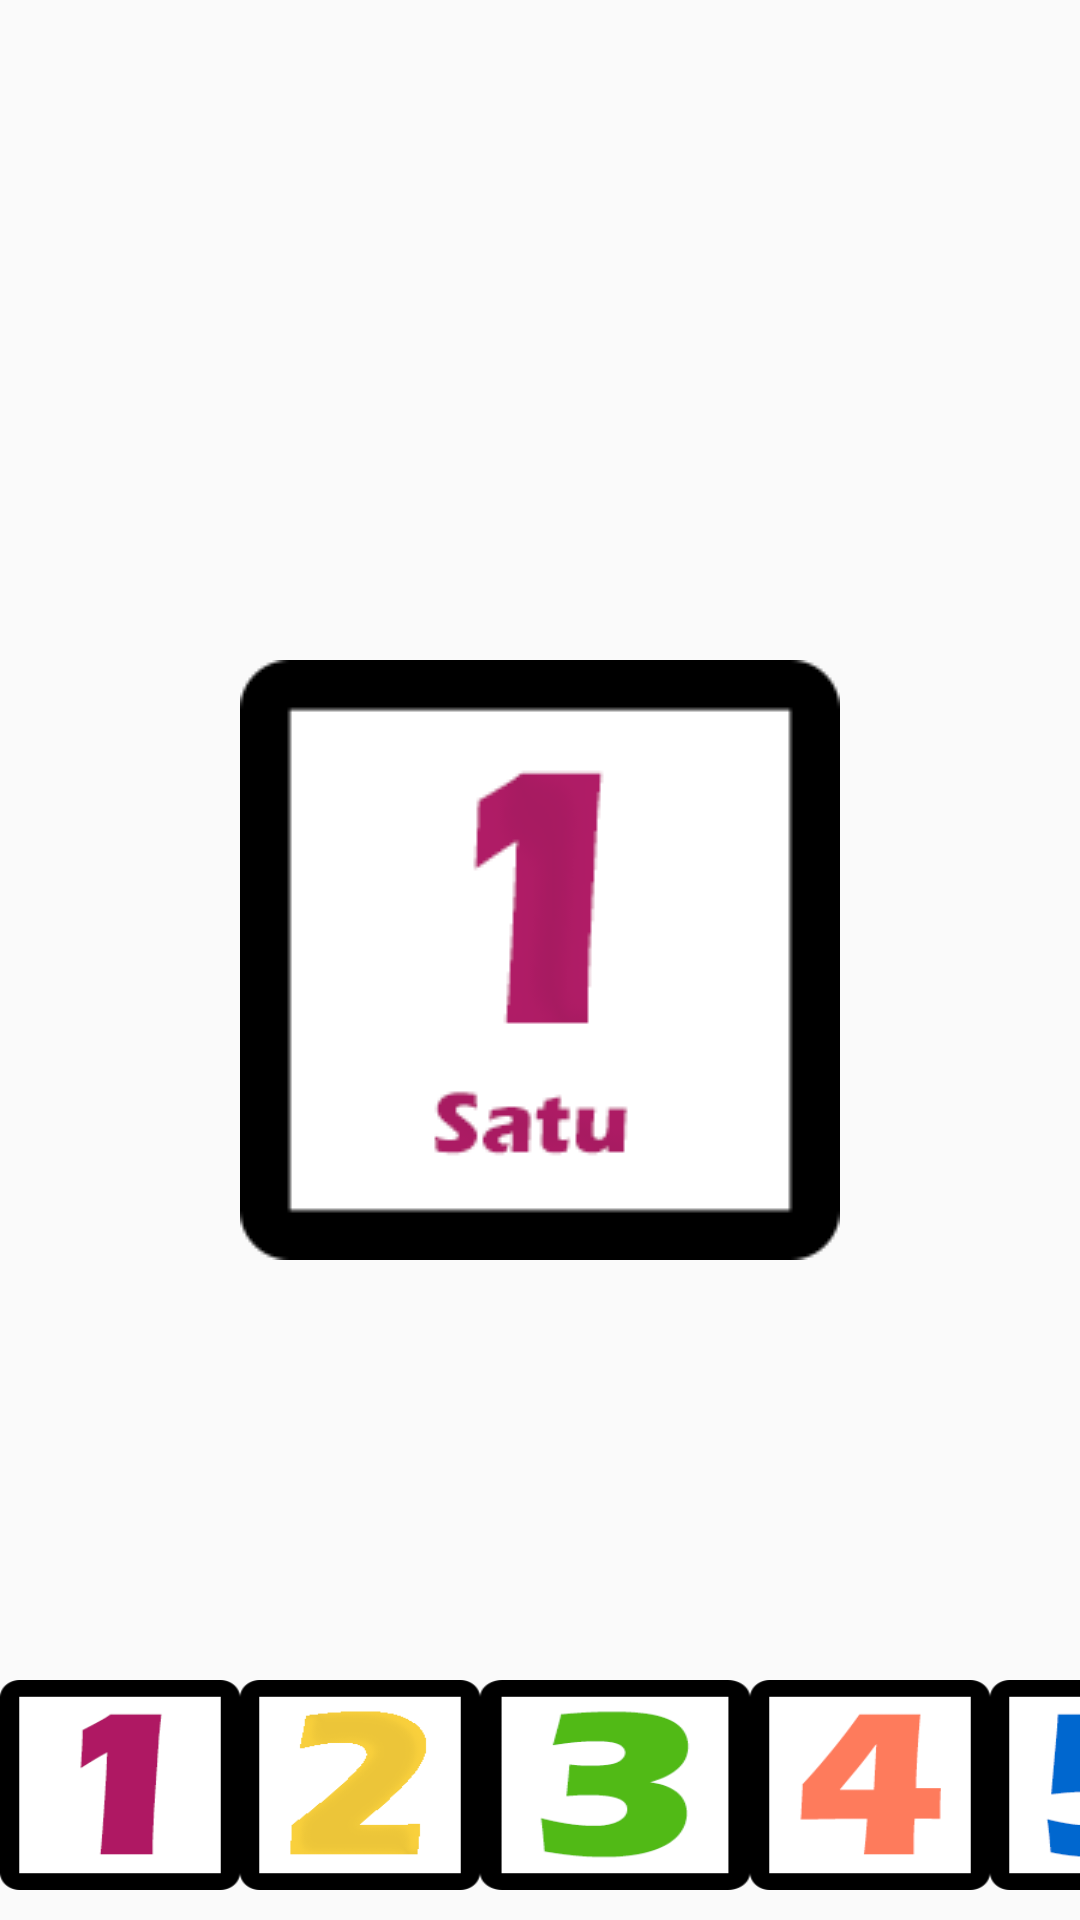

Here is an Android app screen rendered from its layout file. Give the layout XML and the strings, colors and styles it references.
<!-- AndroidManifest.xml: application theme Theme.AppCompat.DayNight.NoActionBar -->
<!-- res/layout/activity_angka.xml -->
<?xml version="1.0" encoding="utf-8"?>
<RelativeLayout xmlns:android="http://schemas.android.com/apk/res/android"
    xmlns:tools="http://schemas.android.com/tools"
    android:layout_width="match_parent"
    android:layout_height="match_parent"
    android:background="@drawable/bg"
    tools:context=".AngkaActivity">

    <HorizontalScrollView
        android:layout_width="wrap_content"
        android:layout_height="wrap_content"
        android:layout_alignParentBottom="true"
        android:layout_centerHorizontal="true"
        android:scrollbarAlwaysDrawVerticalTrack="false"
        android:scrollbarSize="0dp"
        android:scrollbarStyle="insideOverlay"
        android:scrollbars="none">

        <LinearLayout
            android:layout_width="wrap_content"
            android:layout_height="match_parent"
            android:layout_alignParentBottom="true"
            android:layout_centerHorizontal="true"
            android:layout_marginTop="10dp"
            android:layout_marginBottom="10dp"
            tools:ignore="MissingConstraints">

            <ImageButton
                android:id="@+id/esatu"
                android:layout_width="80dp"
                android:layout_height="70dp"
                android:layout_alignParentBottom="true"
                android:layout_centerHorizontal="true"
                android:layout_gravity="center"
                android:background="@drawable/satu"
                tools:layout_editor_absoluteX="4dp"
                tools:layout_editor_absoluteY="332dp" />
            <ImageButton
                android:id="@+id/edua"
                android:layout_width="80dp"
                android:layout_height="70dp"
                android:layout_alignParentBottom="true"
                android:layout_centerHorizontal="true"
                android:layout_gravity="center"
                android:background="@drawable/dua"
                tools:layout_editor_absoluteX="4dp"
                tools:layout_editor_absoluteY="332dp" />
            <ImageButton
                android:id="@+id/etiga"
                android:layout_width="90dp"
                android:layout_height="70dp"
                android:layout_alignParentBottom="true"
                android:layout_centerHorizontal="true"
                android:layout_gravity="center"
                android:background="@drawable/tiga"
                tools:layout_editor_absoluteX="4dp"
                tools:layout_editor_absoluteY="332dp" />
            <ImageButton
                android:id="@+id/eempat"
                android:layout_width="80dp"
                android:layout_height="70dp"
                android:layout_alignParentBottom="true"
                android:layout_centerHorizontal="true"
                android:layout_gravity="center"
                android:background="@drawable/empat"
                tools:layout_editor_absoluteX="4dp"
                tools:layout_editor_absoluteY="332dp" />
            <ImageButton
                android:id="@+id/elima"
                android:layout_width="80dp"
                android:layout_height="70dp"
                android:layout_alignParentBottom="true"
                android:layout_centerHorizontal="true"
                android:layout_gravity="center"
                android:background="@drawable/lima"
                tools:layout_editor_absoluteX="4dp"
                tools:layout_editor_absoluteY="332dp" />
            <ImageButton
                android:id="@+id/eenam"
                android:layout_width="80dp"
                android:layout_height="70dp"
                android:layout_alignParentBottom="true"
                android:layout_centerHorizontal="true"
                android:layout_gravity="center"
                android:background="@drawable/enam"
                tools:layout_editor_absoluteX="4dp"
                tools:layout_editor_absoluteY="332dp" />
            <ImageButton
                android:id="@+id/etujuh"
                android:layout_width="80dp"
                android:layout_height="70dp"
                android:layout_alignParentBottom="true"
                android:layout_centerHorizontal="true"
                android:layout_gravity="center"
                android:background="@drawable/tujuh"
                tools:layout_editor_absoluteX="4dp"
                tools:layout_editor_absoluteY="332dp" />
            <ImageButton
                android:id="@+id/edelapan"
                android:layout_width="80dp"
                android:layout_height="70dp"
                android:layout_alignParentBottom="true"
                android:layout_centerHorizontal="true"
                android:layout_gravity="center"
                android:background="@drawable/delapan"
                tools:layout_editor_absoluteX="4dp"
                tools:layout_editor_absoluteY="332dp" />
            <ImageButton
                android:id="@+id/esembilan"
                android:layout_width="80dp"
                android:layout_height="70dp"
                android:layout_alignParentBottom="true"
                android:layout_centerHorizontal="true"
                android:layout_gravity="center"
                android:background="@drawable/sembilan"
                tools:layout_editor_absoluteX="4dp"
                tools:layout_editor_absoluteY="332dp" />
            <ImageButton
                android:id="@+id/enol"
                android:layout_width="80dp"
                android:layout_height="70dp"
                android:layout_alignParentBottom="true"
                android:layout_centerHorizontal="true"
                android:layout_gravity="center"
                android:background="@drawable/nol"
                tools:layout_editor_absoluteX="4dp"
                tools:layout_editor_absoluteY="332dp" />

         </LinearLayout>
    </HorizontalScrollView>
    <ImageView
        android:id="@+id/tampil_angka"
        android:layout_width="wrap_content"
        android:layout_height="wrap_content"
        android:layout_centerInParent="true"
        android:background="@drawable/pop_satu"
        tools:layout_editor_absoluteX="265dp"
        tools:layout_editor_absoluteY="105dp" />

    <ImageButton
        android:id="@+id/back"
        android:layout_width="70dp"
        android:layout_height="70dp"
        android:layout_alignParentLeft="true"
        android:layout_alignParentTop="true"
        android:layout_alignParentEnd="true"
        android:layout_marginStart="720dp"
        android:layout_marginLeft="751dp"
        android:layout_marginTop="9dp"
        android:layout_marginEnd="9dp"
        android:background="@drawable/back" />

</RelativeLayout>
<!-- resources referenced by this layout -->
<resources>
  <!-- drawable delapan: png bitmap (drawable, 6767 bytes) -->
  <!-- drawable dua: png bitmap (drawable, 6453 bytes) -->
  <!-- drawable empat: png bitmap (drawable, 4899 bytes) -->
  <!-- drawable enam: png bitmap (drawable, 6160 bytes) -->
  <!-- drawable lima: png bitmap (drawable, 5657 bytes) -->
  <!-- drawable nol: png bitmap (drawable, 6293 bytes) -->
  <!-- drawable pop_satu: png bitmap (drawable, 6715 bytes) -->
  <!-- drawable satu: png bitmap (drawable, 4649 bytes) -->
  <!-- drawable sembilan: png bitmap (drawable, 6477 bytes) -->
  <!-- drawable tiga: png bitmap (drawable, 6284 bytes) -->
  <!-- drawable tujuh: png bitmap (drawable, 4875 bytes) -->
</resources>
